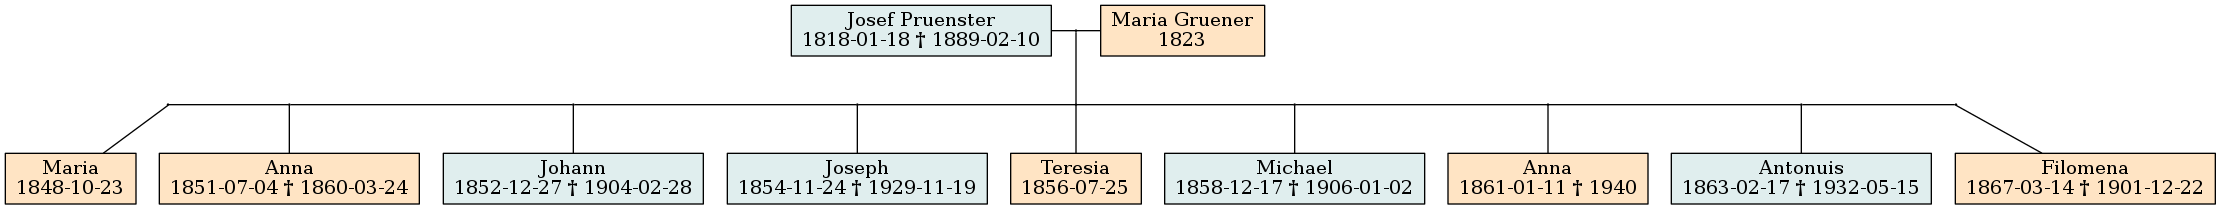

The file beside this chart, header and first rows:
# This file is a representation of the P…
id, Name, Sex, Parent1, Parent2, BirthDate, DeathDate, MarriedTo
0, Johann Prünster, M, , 1825-10-23, , 
1, Knobe Prünster, M, , 1822-10-13, , 
2, Josef Prünster, M, , 1818-01-18, 1889-02-10, 3
3, Maria Grüner, F, , 1823, , 2
4, Maria, F, 2, 3, 1848-10-23, , 
5, Anna, F, 2, 3, 1851-07-04, 1860-03-24, 
6, Johann, M, 2, 3, 1852-12-27, 1904-02-28, 
7, Joseph, M, 2, 3, 1854-11-24, 1929-11-19, 
8, Teresia, F, 2, 3, 1856-07-25, , 
9, Michael, M, 2, 3, 1858-12-17, 1906-01-02, , 
10, Anna, F, 2, 3, 1861-01-11, 1940, , 
11, Antonuis, M, 2, 3, 1863-02-17, 1932-05-15, , 
12, Filomena, F, 2, 3, 1867-03-14, 1901-12-22, , 
